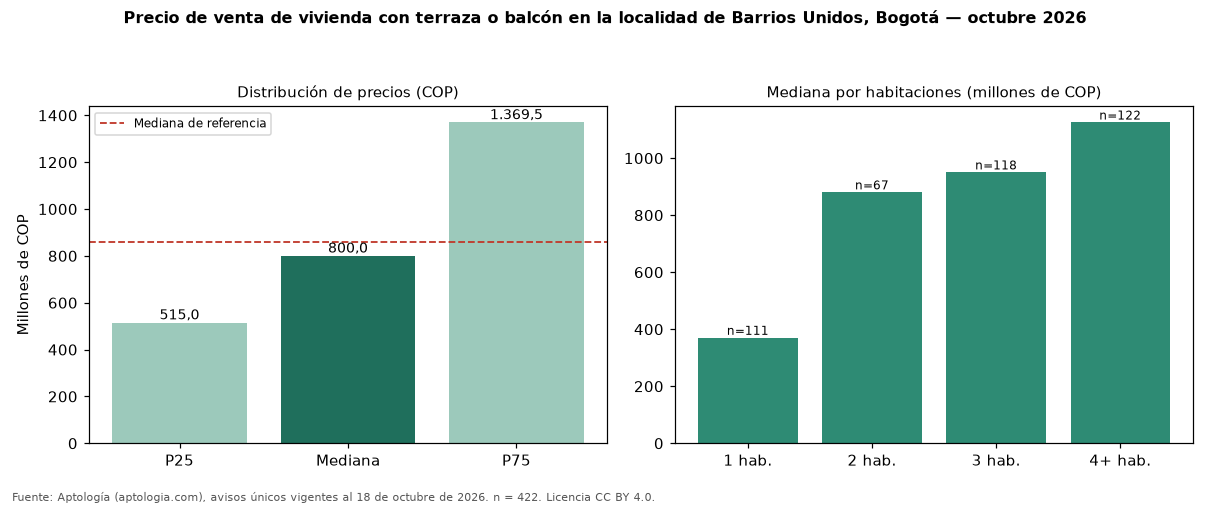

The data file committed next to this chart (first rows):
seccion, metrica, valor_cop, n
precio, p25, 515000000, 422
precio, mediana, 800000000, 422
precio, p75, 1369500000, 422
cop_por_m2, p25, 5687639, 422
cop_por_m2, mediana, 8876050, 422
cop_por_m2, p75, 12041978, 422
area, area_mediana_m2, 103.5, 422
habitaciones, 1, 370000000, 111
habitaciones, 2, 880000000, 67
habitaciones, 3, 950000000, 118
habitaciones, 4+, 1125000000, 122
administracion, mediana, 579500, 268
estrato, moda, 4, 
parqueadero, porcentaje_con_parqueadero, 79.4, 422
referencia, mediana_referencia, 860000000, 1612
referencia, mediana_cop_por_m2_referencia, 6047345, 1612
comparacion, mediana_grupo_opuesto, 883112500, 988
